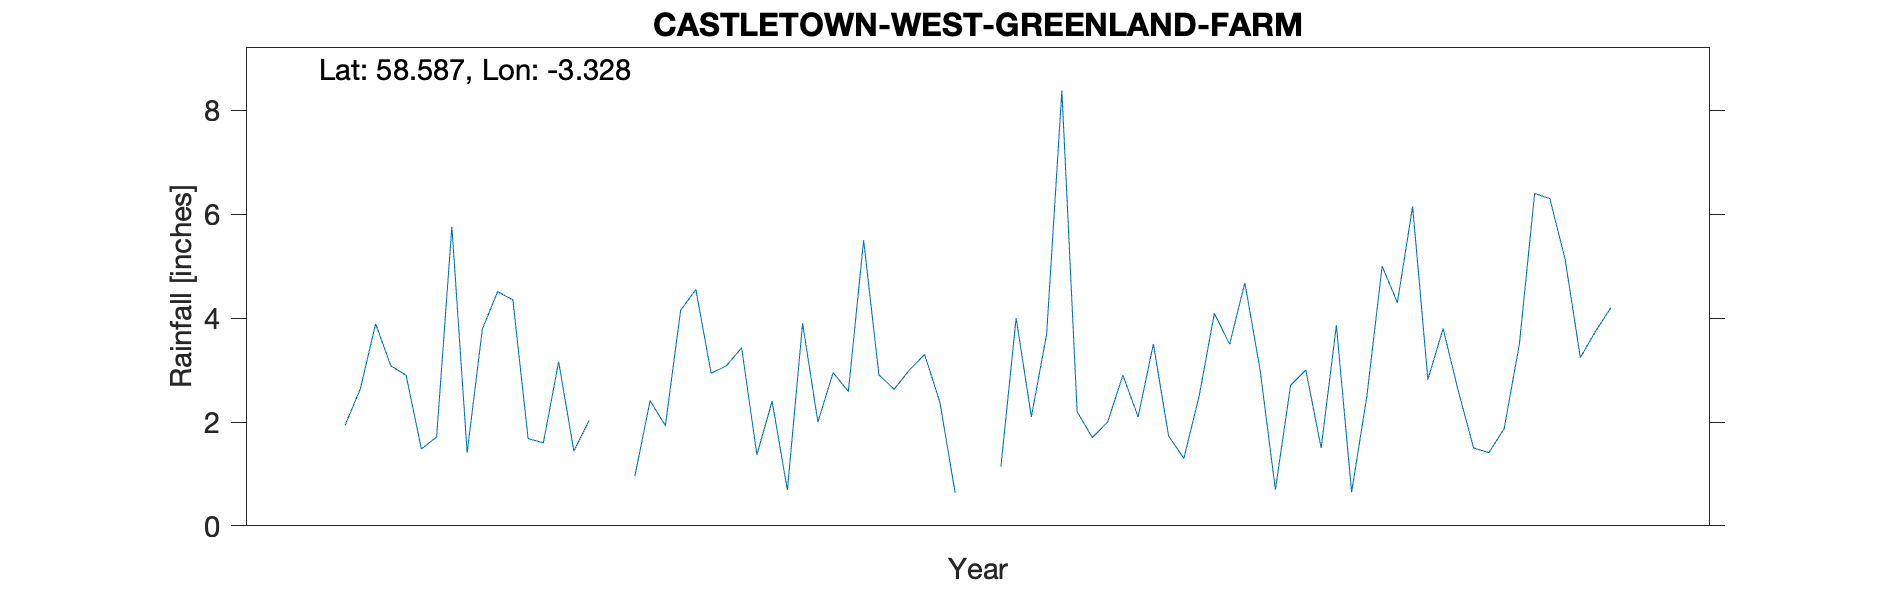

The data file committed next to this chart (first rows):
CASTLETOWN, WEST GREENLAND FARM, , , , , , , , , , 
Grid ref, ND 22877 67279, Long, -3.328, Lat, 58.59, Elevation, 150, ft, , 
Station no, RR8929, , , , , , , , , 
, 1910, 1911, 1912, 1913, 1914, 1915, 1916, 1917, 1918, 1919
January, , , 1.94, 1.68, 2.94, 2.63, 2.2, 3, 3.8, 
February, , , 2.64, 1.6, 3.08, 3, 1.7, 0.7, 2.59, 
March, , , 3.89, 3.16, 3.43, 3.3, 2, 2.71, 1.5, 
April, , , 3.08, 1.44, 1.37, 2.38, 2.9, 3, 1.41, 
May, , , 2.9, 2.03, 2.4, 0.64, 2.1, 1.5, 1.87, 
June, , , 1.48, -999, 0.69, -999, 3.5, 3.86, 3.5, 
July, , , 1.71, -999, 3.9, -999, 1.73, 0.65, 6.4, 
August, , , 5.76, 0.96, 2, 1.14, 1.3, 2.5, 6.3, 
September, , , 1.41, 2.41, 2.95, 4, 2.5, 5, 5.13, 
October, , , 3.79, 1.93, 2.59, 2.1, 4.09, 4.3, 3.24, 
November, , , 4.51, 4.15, 5.5, 3.69, 3.5, 6.15, 3.75, 
December, , , 4.35, 4.55, 2.91, 8.38, 4.68, 2.82, 4.2, 
Total, , , 37.46, 26.33, 33.76, 34.2, 32.2, 36.19, 43.69, 
BR 1913 P Jun Jul Bracketed -999 for Tot…, , , , , , , , , , 
BR 1915 P Jun Jul Bracketed -999 for Tot…, , , , , , , , , , 
Station no, RR8929, , , , , , , , , 
Midas, , , , , , , , , , 
Hyd stn, , , , , , , , , , 
